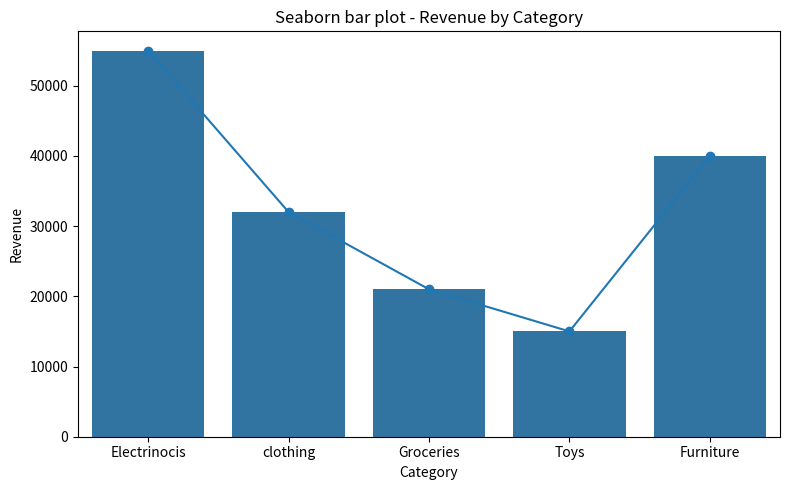
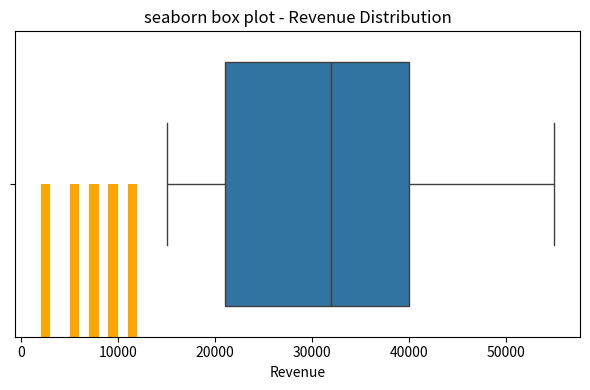

Write Python code to recreate these figures, in order.
import matplotlib.pyplot as plt
import seaborn as sns
import pandas as pd

data = {
    "Category": ['Electrinocis', 'clothing', 'Groceries', 'Toys', 'Furniture'],
    "Revenue": [55000, 32000, 21000, 15000, 40000],
    "Profit": [12000, 7000, 5000, 2000, 9000],
    "Quantity": [120, 230, 300, 150, 100],
}

df = pd.DataFrame(data)

plt.figure(figsize=(8, 5))
plt.plot(df['Category'], df['Revenue'], marker='o')          # optional line
sns.barplot(x='Category', y='Revenue', data=df)             # bar plot
plt.title('Seaborn bar plot - Revenue by Category')
plt.tight_layout()
plt.show()   # <--- call the function, don't print it




#  Histogram 
plt.figure(figsize = (6,4))
plt.hist(data["Profit"] , bins =10, color = "orange")
plt.title("Histogram")
plt.xlabel("Revenue")
plt.ylabel(plt.show())


# seaborn version

sns.boxplot(x ='Revenue' , data = data)
plt.title("seaborn box plot - Revenue Distribution")
plt.tight_layout()
print(plt.show())